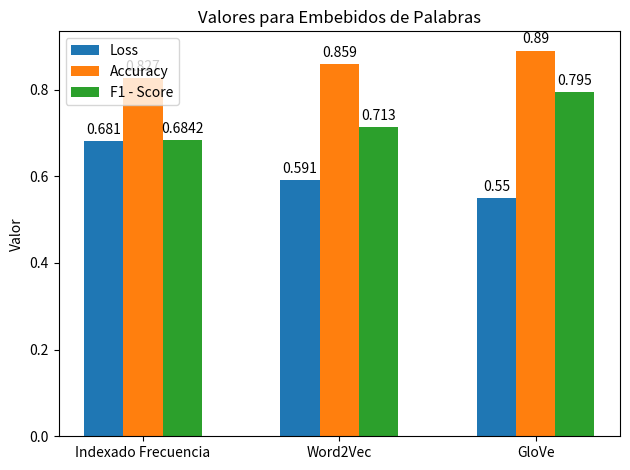

Recreate this plot in Python.
import matplotlib
import matplotlib.pyplot as plt
import numpy as np


def autolabel(rects):
    """Attach a text label above each bar in *rects*, displaying its height."""
    for rect in rects:
        height = rect.get_height()
        ax.annotate('{}'.format(height),
                    xy=(rect.get_x() + rect.get_width() / 2, height),
                    xytext=(0, 3),  # 3 points vertical offset
                    textcoords="offset points",
                    ha='center', va='bottom')


timesteps = 19

labels = ['Indexado Frecuencia', 'Word2Vec', 'GloVe']

men_means = [0.681, 0.591, 0.55]
women_means = [0.827, 0.859, 0.89]
tc = [0.6842, 0.713, 0.795]

x = np.arange(0, 4*len(labels), 4)    # the x locations for the groups

width = 0.80  # the width of the bars

fig, ax = plt.subplots()
ax.set_xticks(x + 3*width)
rects1 = ax.bar(x - width, men_means, width, label='Loss', align='center')
rects2 = ax.bar(x, women_means, width, label='Accuracy', align='center')
rects3 = ax.bar(x + width, tc, width, label='F1 - Score', align='center')

# Add some text for labels, title and custom x-axis tick labels, etc.
ax.set_ylabel('Valor')
ax.set_title('Valores para Embebidos de Palabras')
ax.set_xticks(x)
ax.set_xticklabels(labels)
ax.legend()


autolabel(rects1)
autolabel(rects2)
autolabel(rects3)

fig.tight_layout()

plt.show()